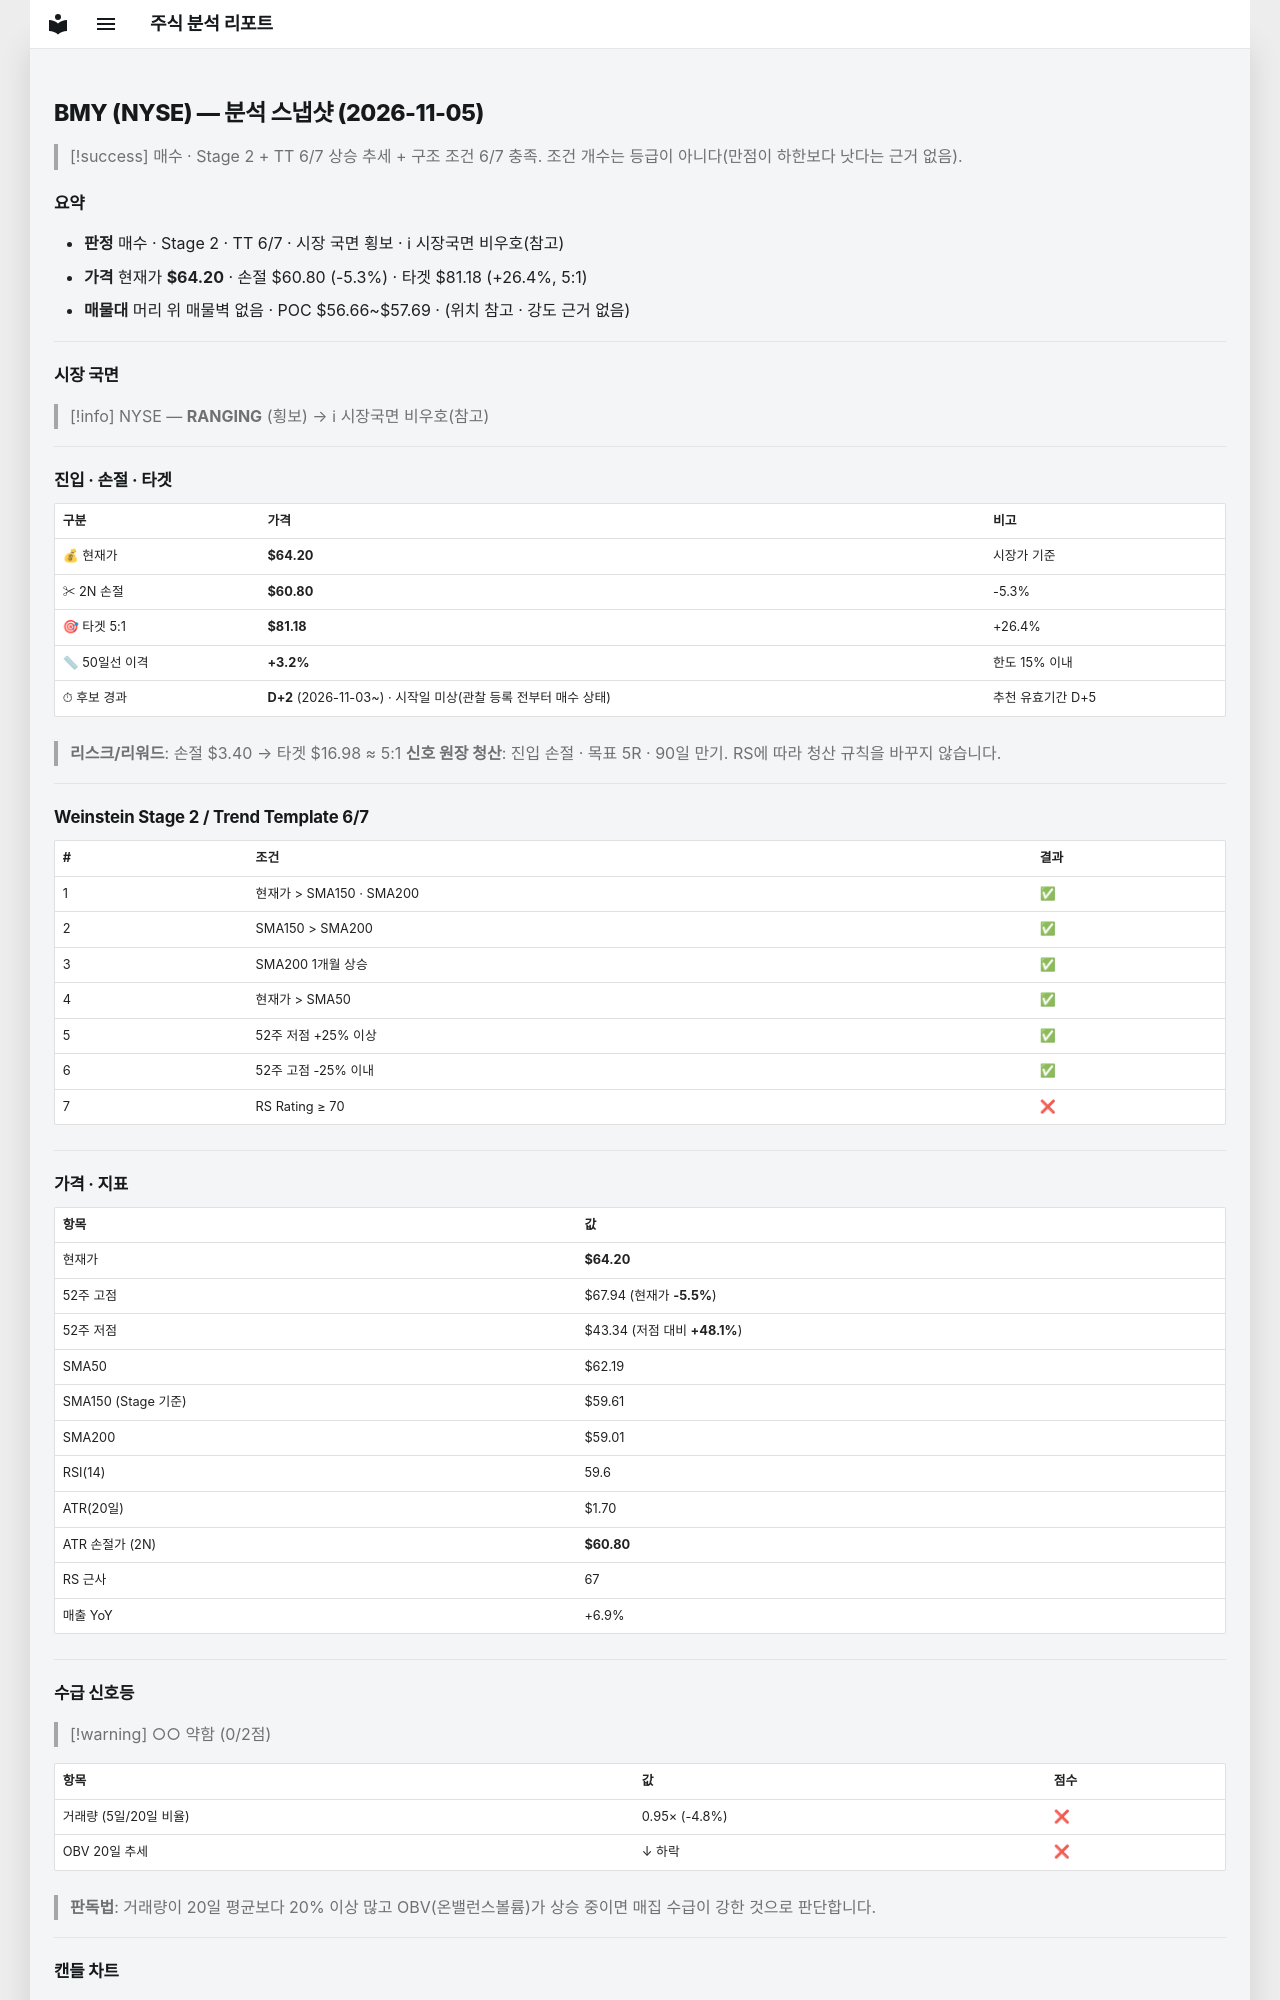

repository: soloandco/stock-reports · page: snapshots/BMY-2026-11-05/index.html · generator: mkdocs

---
type: analysis-snapshot
title: BMY 분석 스냅샷
ticker: BMY
market: NYSE
created: 2026-11-05
updated: 2026-11-05
bar-date: 2026-11-04
verdict: 매수관찰
real-rr: 1.10
sma50-gap-pct: 3.2
candidate-days: 2
candidate-since: 2026-11-03
candidate-start-unknown: true
weekly-position: 저항대아래
weekly-overhead-price: 67.94
weekly-overhead-pct: 5.8
stage: 2
trend-template-score: 6
tt-max: 7
ma-set: sma-50-150-200
price: 64.19999694824219
stop-price: 60.804575388292676
market-regime: RANGING
supply-demand-score: 0/2
supply-demand-label: 약함
status: tracking
tags:
  - stock-agent
  - watchlist
  - BMY
  - analysis
related:
  - "[[analysis-template]]"
---

# BMY (NYSE) — 분석 스냅샷 (2026-11-05)

> [!success] 매수 · Stage 2 + TT 6/7
> 상승 추세 + 구조 조건 6/7 충족. 조건 개수는 등급이 아니다(만점이 하한보다 낫다는 근거 없음).

## 요약

- **판정** 매수 · Stage 2 · TT 6/7 · 시장 국면 횡보 · ℹ 시장국면 비우호(참고)
- **가격** 현재가 **$64.20** · 손절 $60.80 (-5.3%) · 타겟 $81.18 (+26.4%, 5:1)
- **매물대** 머리 위 매물벽 없음 · POC $56.66~$57.69 · (위치 참고 · 강도 근거 없음)

---

## 시장 국면

> [!info] NYSE — **RANGING** (횡보) → ℹ 시장국면 비우호(참고)

---

## 진입 · 손절 · 타겟

| 구분 | 가격 | 비고 |
|------|------|------|
| 💰 현재가 | **$64.20** | 시장가 기준 |
| ✂ 2N 손절 | **$60.80** | -5.3% |
| 🎯 타겟 5:1 | **$81.18** | +26.4% |
| 📏 50일선 이격 | **+3.2%** | 한도 15% 이내 |
| ⏱ 후보 경과 | **D+2** (2026-11-03~) · 시작일 미상(관찰 등록 전부터 매수 상태) | 추천 유효기간 D+5 |

> **리스크/리워드**: 손절 $3.40 → 타겟 $16.98 ≈ 5:1
> **신호 원장 청산**: 진입 손절 · 목표 5R · 90일 만기. RS에 따라 청산 규칙을 바꾸지 않습니다.

---

## Weinstein Stage 2 / Trend Template 6/7

| # | 조건 | 결과 |
|---|------|------|
| 1 | 현재가 > SMA150 · SMA200 | ✅ |
| 2 | SMA150 > SMA200 | ✅ |
| 3 | SMA200 1개월 상승 | ✅ |
| 4 | 현재가 > SMA50 | ✅ |
| 5 | 52주 저점 +25% 이상 | ✅ |
| 6 | 52주 고점 -25% 이내 | ✅ |
| 7 | RS Rating ≥ 70 | ❌ |

---

## 가격 · 지표

| 항목 | 값 |
|------|---|
| 현재가 | **$64.20** |
| 52주 고점 | $67.94 (현재가 **-5.5%**) |
| 52주 저점 | $43.34 (저점 대비 **+48.1%**) |
| SMA50 | $62.19 |
| SMA150 (Stage 기준) | $59.61 |
| SMA200 | $59.01 |
| RSI(14) | 59.6 |
| ATR(20일) | $1.70 |
| ATR 손절가 (2N) | **$60.80** |
| RS 근사 | 67 |
| 매출 YoY | +6.9% |

---
## 수급 신호등

> [!warning] ○○ 약함 (0/2점)

| 항목 | 값 | 점수 |
|------|------|------|
| 거래량 (5일/20일 비율) | 0.95× (-4.8%) | ❌ |
| OBV 20일 추세 | ↓ 하락 | ❌ |

> **판독법**: 거래량이 20일 평균보다 20% 이상 많고 OBV(온밸런스볼륨)가 상승 중이면 매집 수급이 강한 것으로 판단합니다.

---
